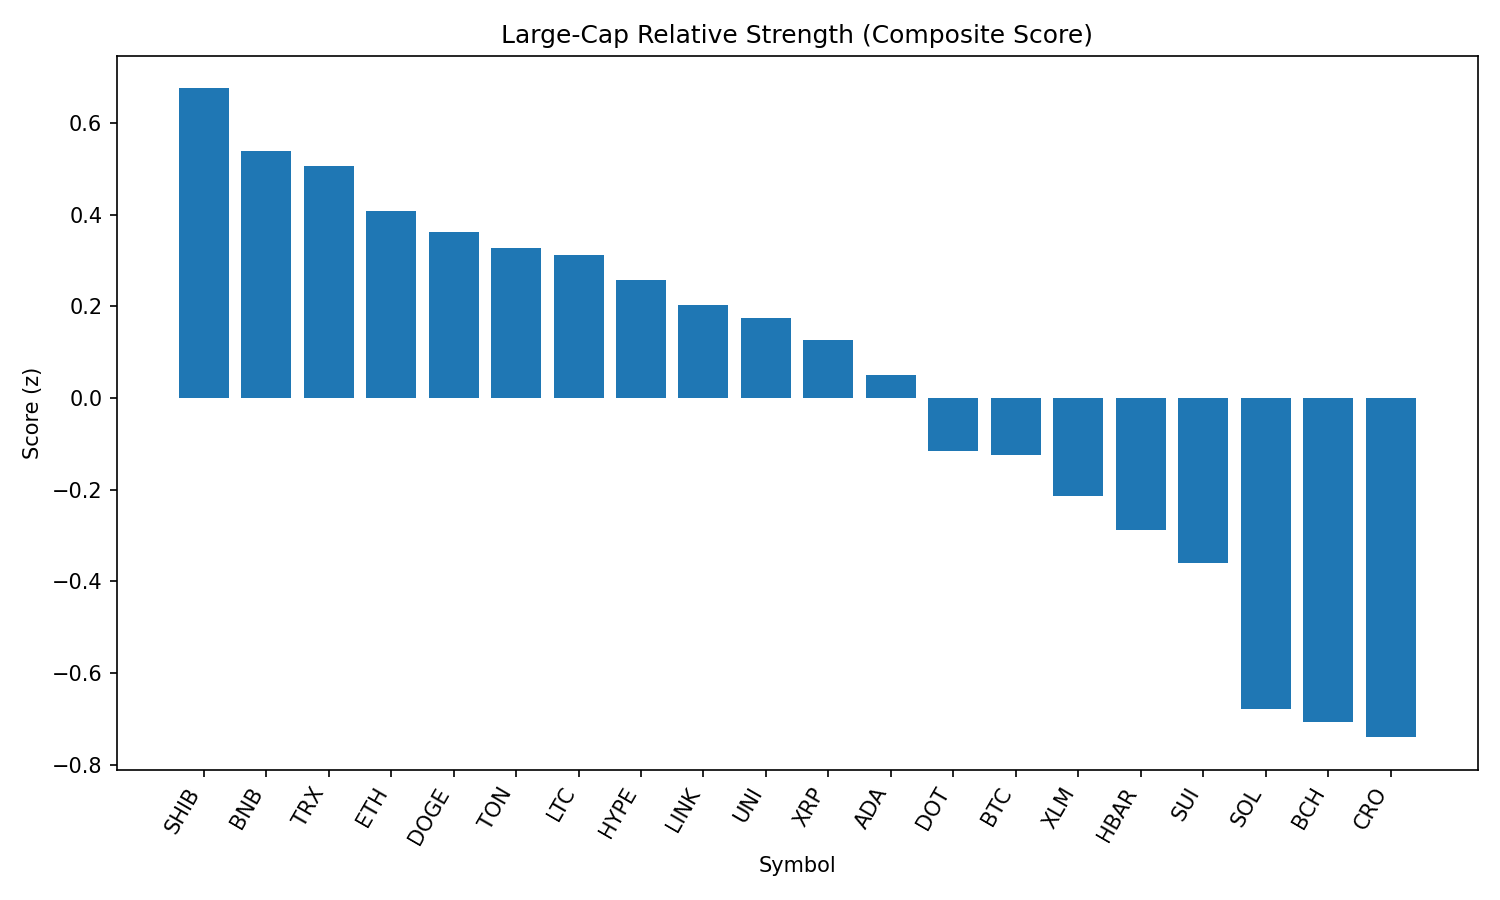

The file beside this chart, header and first rows:
rank, name, symbol, price, pct_1h, pct_24h, pct_7d, pct_1h_vs_btc, pct_24h_vs_btc, pct_7d_vs_btc, market_cap_rank, market_cap, volume_usd, score
1, Shiba Inu, SHIB, 1.237e-05, 0.1252, -1.17, -6.033, 0.5006, 1.594, 0.2824, 30, 7287758316, 285554893, 0.6754
2, BNB, BNB, 858.3, -0.1682, -1.211, -2.752, 0.2072, 1.553, 3.563, 5, 119476199561, 1472499695, 0.5391
3, TRON, TRX, 0.3393, -0.04996, -1.377, -6.454, 0.3254, 1.387, -0.1387, 10, 32116591657, 1126611113, 0.5055
4, Ethereum, ETH, 4376, 0.2082, -2.126, -6.802, 0.5836, 0.6384, -0.4866, 2, 528234459068, 37690184483, 0.4086
5, Dogecoin, DOGE, 0.217, -0.2556, -1.491, -6.052, 0.1198, 1.273, 0.2631, 9, 32708802095, 2420327586, 0.3619
6, Toncoin, TON, 3.09, -0.2299, -1.56, -8.054, 0.1455, 1.205, -1.739, 29, 7925715401, 214720649, 0.3282
7, Litecoin, LTC, 110.6, -0.07297, -1.826, -8.019, 0.3024, 0.9384, -1.705, 27, 8427101080, 609811170, 0.3119
8, Hyperliquid, HYPE, 44.56, -0.06497, -2.226, 2.038, 0.3104, 0.5385, 8.353, 17, 12066376815, 369152127, 0.2568
9, Chainlink, LINK, 23.38, 0.4267, -2.78, -9.879, 0.8021, -0.01539, -3.564, 13, 15861406042, 1732281400, 0.2029
10, Uniswap, UNI, 9.66, 0.118, -2.321, -13.8, 0.4933, 0.4435, -7.487, 34, 5797126761, 353954464, 0.1755
11, XRP, XRP, 2.83, 0.1434, -2.719, -5.548, 0.5187, 0.04465, 0.7669, 3, 168069655124, 7000985333, 0.1262
12, Cardano, ADA, 0.833, -0.9201, -1.36, -7.538, -0.5447, 1.404, -1.223, 11, 30394234549, 1784747410, 0.05069
13, Polkadot, DOT, 3.8, -0.2099, -2.835, -6.043, 0.1655, -0.07086, 0.2721, 35, 5786626424, 417564421, -0.1168
14, Bitcoin, BTC, 108212, -0.3754, -2.764, -6.315, 0.0, 0.0, 0.0, 1, 2155506706317, 54517802572, -0.1235
15, Stellar, XLM, 0.3602, 0.005969, -3.252, -12.2, 0.3814, -0.4883, -5.882, 20, 11301005546, 400814633, -0.2144
16, Hedera, HBAR, 0.2268, -0.1253, -3.361, -8.289, 0.25, -0.5969, -1.974, 24, 9609580438, 368436265, -0.2883
17, Sui, SUI, 3.31, -0.09507, -3.585, -8.92, 0.2803, -0.8207, -2.605, 19, 11607594323, 1592369536, -0.3591
18, Solana, SOL, 205.6, -0.363, -4.427, 3.757, 0.01237, -1.663, 10.07, 6, 111200053332, 12185396710, -0.679
19, Bitcoin Cash, BCH, 531.1, -0.1899, -4.363, -9.818, 0.1855, -1.599, -3.503, 21, 10577681803, 348481945, -0.7074
20, Cronos, CRO, 0.2979, -3.501, -2.385, 97.23, -3.126, 0.3795, 103.5, 22, 10035437776, 677888292, -0.7403
21, Avalanche, AVAX, 23.61, 0.006948, -4.929, -5.224, 0.3823, -2.165, 1.091, 23, 9967499830, 739096944, -0.7737
